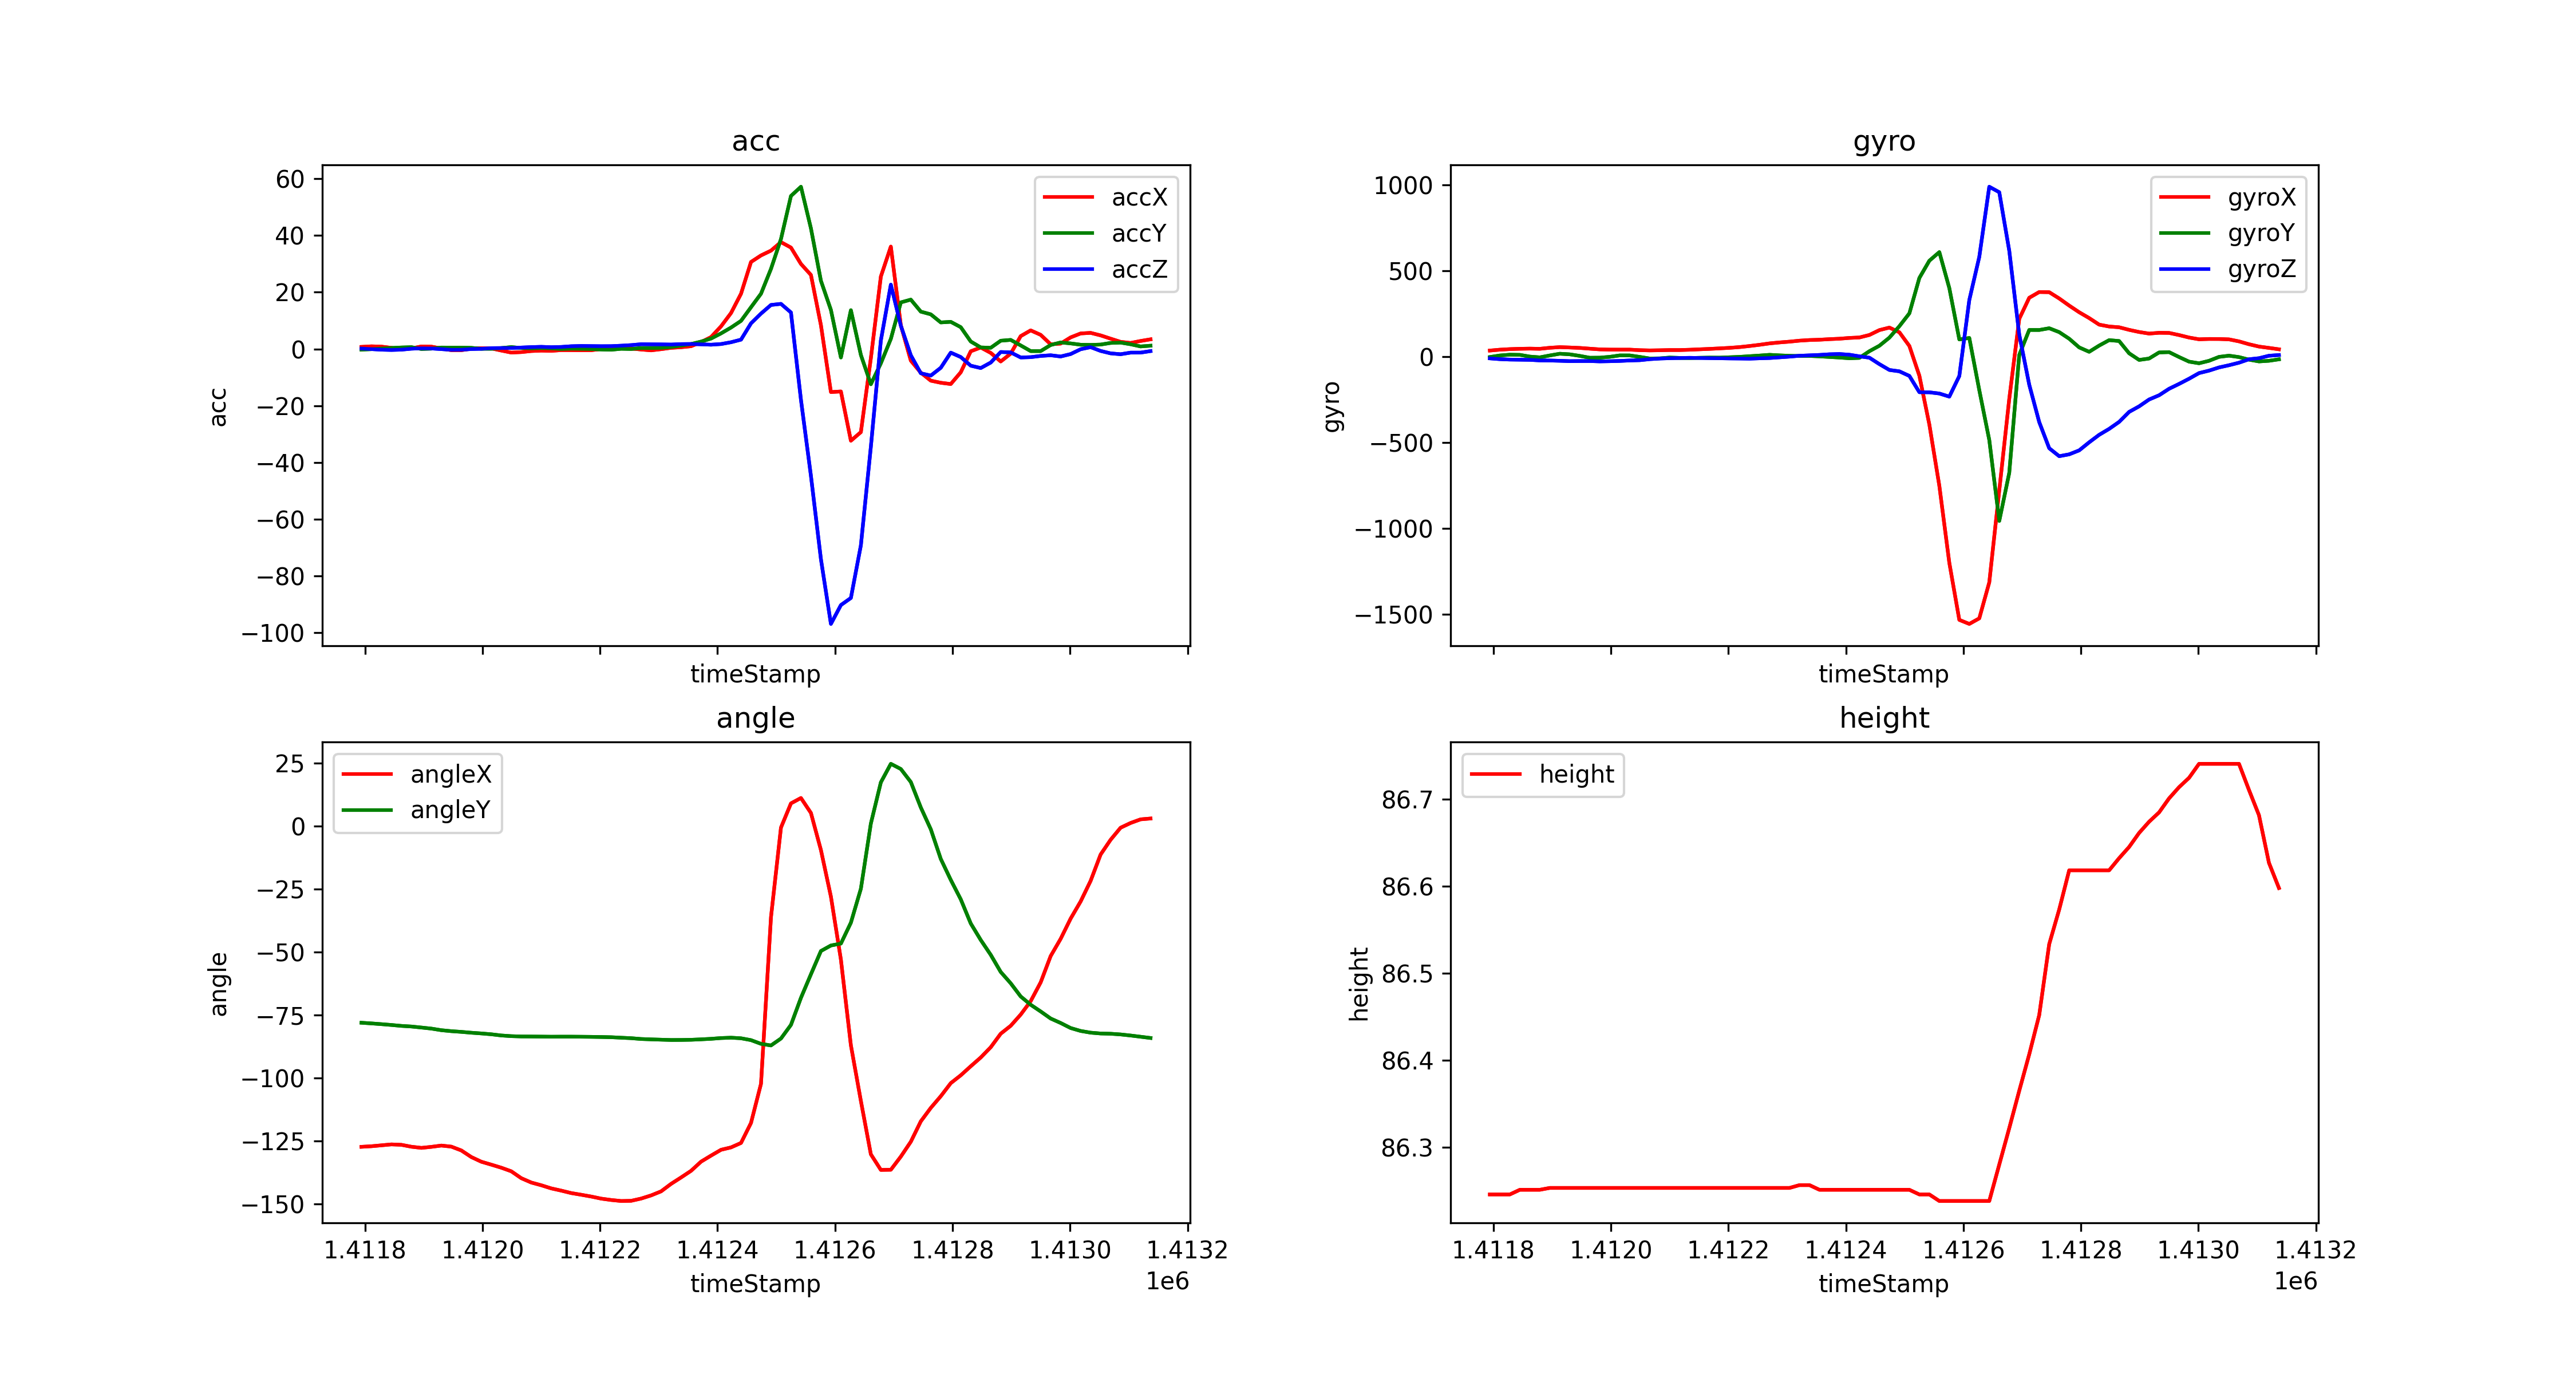

Values plotted in this chart, from the file beside it:
timeStamp, accX, accY, accZ, gyroX, gyroY, gyroZ, angleX, angleY, height
1411794, 0.7417, -0.2249, 0.1627, 34.42, -3.235, -11.05, -127.3, -78, 86.25
1411811, 0.9427, -0.07178, -0.04785, 39.55, 5.859, -15.62, -127.1, -78.27, 86.25
1411828, 0.8374, 0.1579, -0.2536, 42.85, 10.44, -18.01, -126.7, -78.56, 86.25
1411845, 0.3972, 0.3637, -0.3445, 44.8, 9.46, -18.8, -126.3, -78.89, 86.25
1411862, -0.1196, 0.5312, -0.2393, 45.78, -0.5493, -19.71, -126.5, -79.26, 86.25
1411879, 0.2058, 0.6412, 0.0957, 44.62, -5.066, -22.95, -127.2, -79.5, 86.25
1411896, 0.8948, -0.004785, 0.2297, 50.66, 5.92, -23.56, -127.7, -79.9, 86.25
1411913, 0.8278, 0.1148, 0.1818, 54.32, 15.99, -25.15, -127.3, -80.33, 86.25
1411930, 0.1866, 0.5072, -0.04785, 52.31, 12.51, -27.22, -126.8, -80.96, 86.25
1411947, -0.4259, 0.4881, -0.2967, 49.8, 3.418, -26.67, -127.2, -81.35, 86.25
1411964, -0.4354, 0.4785, -0.2728, 45.41, -7.385, -26.61, -128.7, -81.63, 86.25
1411981, 0.1292, 0.402, -0.02393, 41.32, -6.897, -28.69, -131.3, -81.97, 86.25
1411998, 0.2584, 0.07656, 0.06699, 40.04, -2.075, -27.59, -133.2, -82.25, 86.25
1412015, 0.2153, 0.07178, 0.2967, 39.79, 6.226, -26.06, -134.4, -82.58, 86.25
1412032, -0.5503, 0.3254, 0.3302, 39.86, 6.165, -23.32, -135.6, -83.06, 86.25
1412049, -1.263, 0.6699, 0.3445, 36.74, -2.38, -21.73, -137, -83.33, 86.25
1412066, -1.096, 0.3445, 0.5072, 35.28, -11.78, -15.69, -139.7, -83.45, 86.25
1412083, -0.7226, 0.2153, 0.6604, 36.19, -11.05, -12.02, -141.5, -83.47, 86.25
1412100, -0.5742, 0.311, 0.7656, 37.48, -6.287, -10.19, -142.5, -83.51, 86.25
1412117, -0.6556, 0.2153, 0.6316, 37.48, -8.301, -8.789, -143.8, -83.55, 86.25
1412134, -0.402, -0.01436, 0.7226, 39.25, -9.094, -7.812, -144.7, -83.53, 86.25
1412151, -0.4115, 0.09092, 0.9714, 41.75, -7.629, -8.728, -145.7, -83.53, 86.25
1412168, -0.4498, 0.03828, 1.062, 44.19, -6.47, -9.644, -146.3, -83.56, 86.25
1412185, -0.4354, -0.02871, 1.019, 47.12, -6.775, -10.44, -147, -83.6, 86.25
1412202, 0.004785, -0.1771, 0.981, 50.29, -4.517, -11.41, -147.9, -83.67, 86.25
1412219, 0.3015, -0.268, 1, 54.63, -2.197, -11.96, -148.4, -83.75, 86.25
1412236, 0.1866, 0.07178, 1.163, 60.91, 1.648, -12.82, -148.8, -83.95, 86.25
1412253, 0.1579, -0.004785, 1.369, 67.99, 5.371, -10.68, -148.7, -84.13, 86.25
1412270, -0.1866, 0.3302, 1.68, 76.17, 9.705, -8.972, -147.8, -84.46, 86.25
1412287, -0.4833, 0.3302, 1.641, 81.79, 6.531, -5.005, -146.6, -84.61, 86.25
1412304, -0.06699, 0.3876, 1.617, 86.3, 4.028, -0.9766, -145, -84.73, 86.25
1412321, 0.4115, 0.6795, 1.565, 92.1, 2.686, 4.15, -142, -84.85, 86.26
1412338, 0.6221, 1.187, 1.718, 95.76, 3.113, 6.592, -139.4, -84.84, 86.26
1412355, 0.9762, 1.742, 1.761, 97.6, 0.5493, 9.033, -136.8, -84.77, 86.25
1412372, 2.421, 2.613, 1.641, 100.9, -2.869, 12.82, -133.2, -84.59, 86.25
1412389, 4.201, 3.675, 1.512, 103.5, -6.226, 14.34, -130.8, -84.39, 86.25
1412406, 7.982, 5.498, 1.742, 108, -10.5, 10.19, -128.5, -84.08, 86.25
1412423, 12.68, 7.556, 2.383, 110.7, -8.118, 0.7935, -127.5, -83.94, 86.25
1412440, 19.48, 9.91, 3.292, 125.2, 30.76, -7.141, -125.7, -84.17, 86.25
1412457, 30.67, 14.72, 9.044, 153.6, 62.56, -44.62, -117.8, -84.91, 86.25
1412474, 32.97, 19.48, 12.48, 168.3, 109.7, -78.55, -102.3, -86.37, 86.25
1412491, 34.67, 28.24, 15.52, 140.9, 176.4, -86.49, -36.07, -87.02, 86.25
1412508, 37.67, 38.76, 15.91, 61.22, 251.1, -113.2, -0.4834, -84.27, 86.25
1412525, 35.75, 53.94, 12.87, -111.9, 457.1, -208.2, 9.124, -78.85, 86.25
1412542, 29.98, 57.19, -17.91, -396.2, 557.6, -208.7, 11.27, -68.1, 86.25
1412559, 26.1, 42.52, -44.73, -753.2, 607.8, -215.7, 5.317, -58.74, 86.24
1412576, 8.403, 24.05, -74.09, -1202, 398.1, -233.8, -9.404, -49.51, 86.24
1412593, -15.18, 13.77, -96.91, -1534, 99.06, -113.8, -27.9, -47.32, 86.24
1412610, -14.97, -3, -90.27, -1557, 107.8, 328.5, -52.92, -46.55, 86.24
1412627, -32.34, 13.68, -87.77, -1525, -196.2, 580, -86.95, -38.26, 86.24
1412644, -29.3, -2.105, -69.21, -1315, -486.3, 988.4, -109.1, -24.77, 86.24
1412661, -3.23, -12.43, -34.45, -780.1, -957.6, 956.4, -130.3, 1.126, 86.28
1412678, 25.53, -5.048, 2.986, -247, -677.8, 615.9, -136.5, 17.48, 86.32
1412695, 36.1, 3.56, 22.69, 219.1, 9.216, 127.5, -136.4, 24.84, 86.36
1412712, 8.379, 16.42, 8.216, 341.8, 154.4, -164.3, -131.2, 22.78, 86.41
1412729, -4.101, 17.4, -2.216, 375.4, 154.2, -382, -125.3, 17.61, 86.45
1412746, -8.35, 13.17, -8.556, 374.3, 164.4, -534.3, -117.2, 7.509, 86.53
1412763, -11.17, 12.21, -9.379, 337.8, 141.8, -580.7, -111.8, -1.159, 86.57
1412780, -11.91, 9.36, -6.623, 296.4, 103.4, -569.8, -107.2, -12.94, 86.62
1412797, -12.36, 9.57, -1.282, 257.6, 52.86, -546.8, -102, -21.26, 86.62
... 20 more rows
